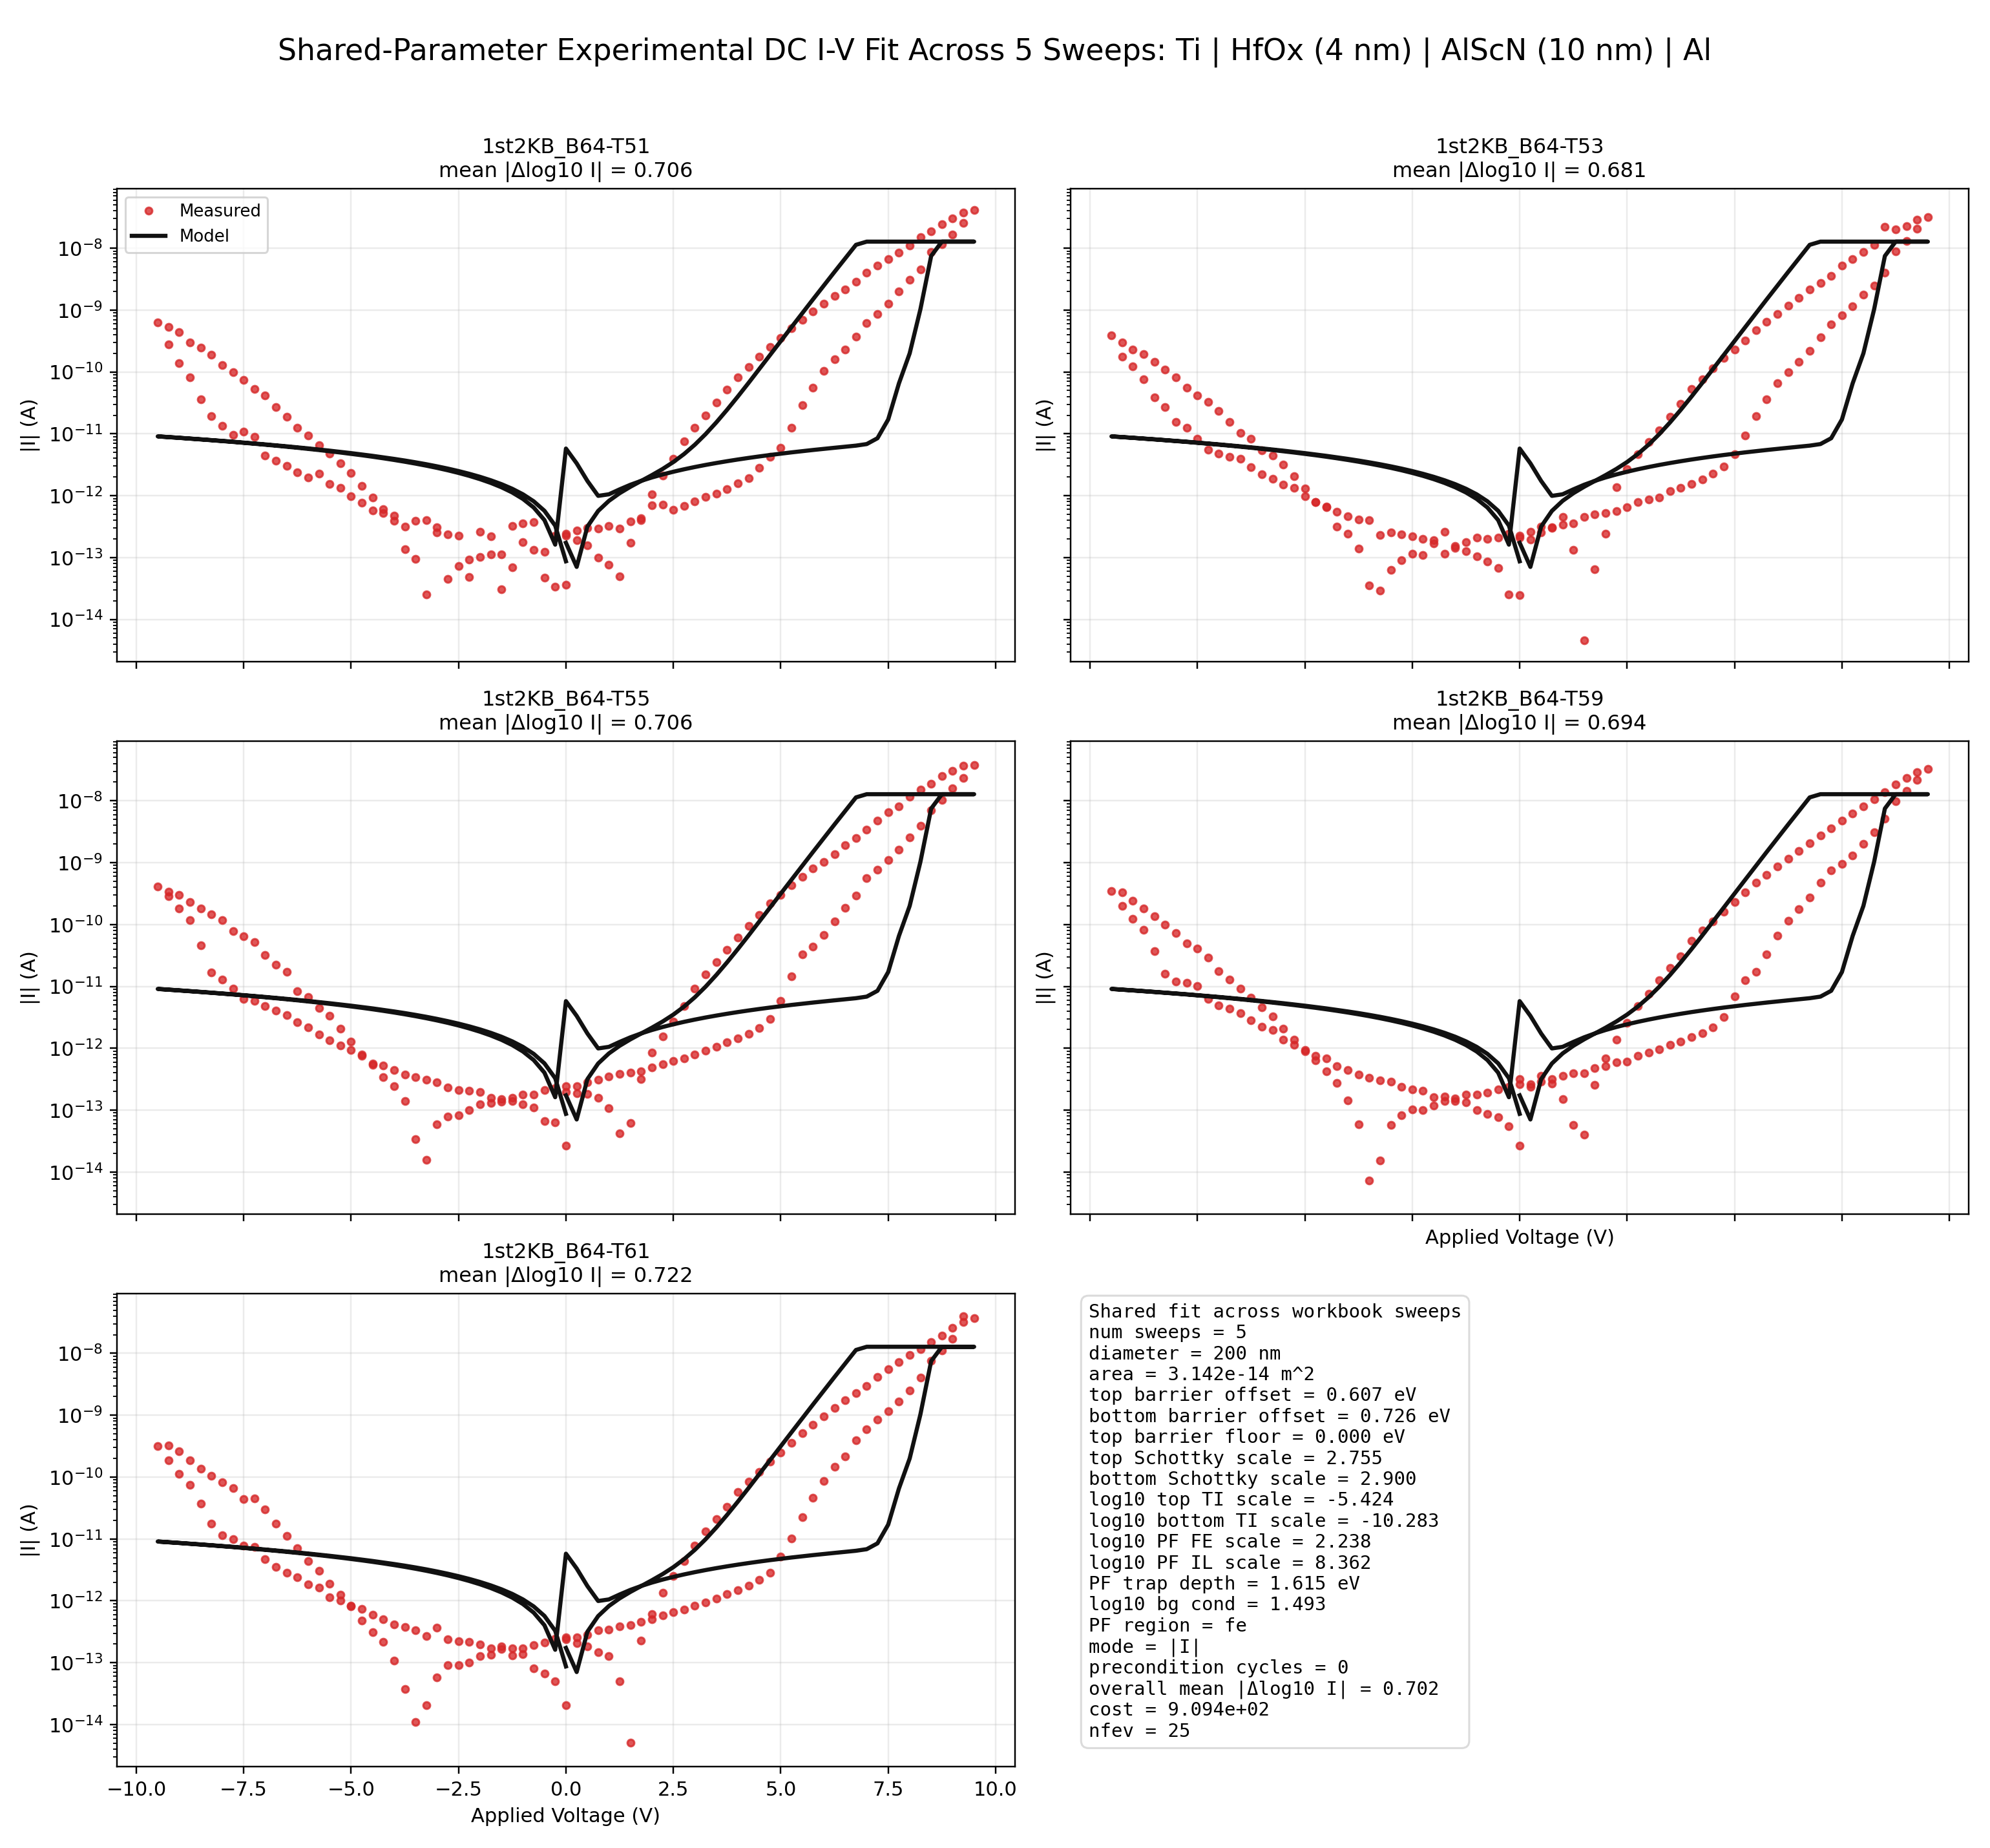

The table this chart was drawn from, first rows:
sweep_name, voltage_v, experimental_current_a, model_total_a, model_pf_a, model_thermionic_a, model_background_a, polarization_uc_cm2
1st2KB_B64-T51, 0.0, 3.64094910091598e-14, -8.711612055114453e-14, -2.1753080544807896e-30, 4.936499767426278e-25, -8.711612055163818e-14, 4.592
1st2KB_B64-T51, -0.25, 3.41051277117591e-14, -3.284270414004501e-13, -8.473940584490561e-30, -6.676347425240898e-30, -3.284270414004501e-13, 4.592
1st2KB_B64-T51, -0.5, 1.23404812844147e-13, -5.697379622492622e-13, -2.9441491915862044e-29, -3.29268864653253e-29, -5.697379622492621e-13, 4.592
1st2KB_B64-T51, -0.75, 1.33836735097259e-13, -8.110488830980743e-13, -9.34426520673424e-29, -1.4627439453148694e-28, -8.110488830980741e-13, 4.592
1st2KB_B64-T51, -1.0, 3.53893102973332e-13, -1.0523598039468869e-12, -2.7547908172622736e-28, -5.960629874665997e-28, -1.0523598039468859e-12, 4.592
1st2KB_B64-T51, -1.25, 3.20978080269388e-13, -1.2936707247957012e-12, -7.63611702417826e-28, -2.2582207204196424e-27, -1.2936707247956982e-12, 4.592
1st2KB_B64-T51, -1.5, 1.11846980516226e-13, -1.5349816456445202e-12, -2.0085580271005925e-27, -8.036341003222089e-27, -1.5349816456445103e-12, 4.592
1st2KB_B64-T51, -1.75, 1.13313153890342e-13, -1.7762925664933543e-12, -5.0491629254495106e-27, -2.7081578026763305e-26, -1.7762925664933222e-12, 4.592
1st2KB_B64-T51, -2.0, 2.59303022847115e-13, -2.017603487342233e-12, -1.2199334245746842e-26, -8.698104322630358e-26, -2.017603487342134e-12, 4.592
1st2KB_B64-T51, -2.25, 9.20096518506469e-14, -2.2589144081912427e-12, -2.845935509223049e-26, -2.6767373974822635e-25, -2.2589144081909466e-12, 4.592
1st2KB_B64-T51, -2.5, 2.24742614926207e-13, -2.500225329040616e-12, -6.434634505973791e-26, -7.927213210505788e-25, -2.500225329039759e-12, 4.592
1st2KB_B64-T51, -2.75, 2.35509121969749e-13, -2.74153624989098e-12, -1.414487014705767e-25, -2.267606031193201e-24, -2.741536249888571e-12, 4.592
1st2KB_B64-T51, -3.0, 2.52749535710473e-13, -2.9828471707439707e-12, -3.0311263050586824e-25, -6.285000348687453e-24, -2.9828471707373823e-12, 4.592
1st2KB_B64-T51, -3.25, 3.9838588699638e-13, -3.224158091603753e-12, -6.346344066770841e-25, -1.692385892614074e-23, -3.2241580915861947e-12, 4.592
1st2KB_B64-T51, -3.5, 3.88523197988877e-13, -3.4623192405679124e-12, -9.587615342357663e-25, -2.6987532311722975e-23, -3.462319240539966e-12, 4.214
1st2KB_B64-T51, -3.75, 3.19186517494519e-13, -3.7010145786661695e-12, -1.5144378755483146e-24, -4.640397428643417e-23, -3.701014578618251e-12, 3.9
1st2KB_B64-T51, -4.0, 4.73744632932538e-13, -3.934647383223492e-12, -1.467523744071649e-24, -3.5950028020104663e-23, -3.934647383186074e-12, 2.979
1st2KB_B64-T51, -4.25, 5.273172848895e-13, -4.1687077773333414e-12, -1.4815123147153025e-24, -2.9778252080998256e-23, -4.168707777302082e-12, 2.109
1st2KB_B64-T51, -4.5, 5.80207973679969e-13, -4.405577121504795e-12, -1.954506843173104e-24, -3.8220166168716444e-23, -4.40557712146462e-12, 1.575
1st2KB_B64-T51, -4.75, 7.69852606143095e-13, -4.639408185660085e-12, -1.9305109433217566e-24, -3.0545760680668354e-23, -4.639408185627608e-12, 0.6778
1st2KB_B64-T51, -5.0, 9.87505216487605e-13, -4.874651796013991e-12, -2.1794673953221048e-24, -3.0391870098705144e-23, -4.87465179598142e-12, -0.05029
1st2KB_B64-T51, -5.25, 1.32566917512844e-12, -5.108327240158248e-12, -2.121409775346517e-24, -2.371220991111227e-23, -5.108327240132415e-12, -0.9666
1st2KB_B64-T51, -5.5, 1.54214466717428e-12, -5.341929271242721e-12, -2.0505526215938324e-24, -1.8290822090301145e-23, -5.34192927122238e-12, -1.892
1st2KB_B64-T51, -5.75, 2.28889585236758e-12, -5.575448916521826e-12, -1.9665651576314985e-24, -1.3929225808381972e-23, -5.57544891650593e-12, -2.827
1st2KB_B64-T51, -6.0, 1.9781023607307e-12, -5.810480977639658e-12, -2.1761108591237573e-24, -1.341203442581233e-23, -5.81048097762407e-12, -3.58
1st2KB_B64-T51, -6.25, 2.36019060198545e-12, -6.044666358881762e-12, -2.222589177261909e-24, -1.1325187100510167e-23, -6.044666358868214e-12, -4.435
1st2KB_B64-T51, -6.5, 3.05637307997098e-12, -6.279612557278273e-12, -2.4385002040374614e-24, -1.0755676091201544e-23, -6.279612557265079e-12, -5.199
1st2KB_B64-T51, -6.75, 3.67990273669738e-12, -6.5128973168903874e-12, -2.288100795264262e-24, -7.903349773874438e-24, -6.5128973168801955e-12, -6.162
1st2KB_B64-T51, -7.0, 4.41931083741687e-12, -6.7469221612283424e-12, -2.30181992631333e-24, -6.51108609928327e-24, -6.746922161219529e-12, -7.037
1st2KB_B64-T51, -7.25, 8.95244035153953e-12, -6.980089855270288e-12, -2.135804893499996e-24, -4.698539758109021e-24, -6.980089855263454e-12, -8.014
1st2KB_B64-T51, -7.5, 1.09580833990153e-11, -7.214856772365417e-12, -2.3043913370393832e-24, -4.342468769310695e-24, -7.21485677235877e-12, -8.799
1st2KB_B64-T51, -7.75, 9.60346385747712e-12, -7.451237824953833e-12, -2.8913023263224672e-24, -5.143196317496659e-24, -7.451237824945799e-12, -9.391
1st2KB_B64-T51, -8.0, 1.34826455555626e-11, -7.683459784976495e-12, -2.4566587449412647e-24, -3.212220732713041e-24, -7.683459784970826e-12, -10.48
1st2KB_B64-T51, -8.25, 1.91266273652513e-11, -7.918954669836463e-12, -2.8362282003433264e-24, -3.319464274436967e-24, -7.918954669830307e-12, -11.18
1st2KB_B64-T51, -8.5, 3.62615978910519e-11, -8.151091381425067e-12, -2.3903375539145105e-24, -2.0465193018061985e-24, -8.15109138142063e-12, -12.28
1st2KB_B64-T51, -8.75, 8.20692888647834e-11, -8.387373844160962e-12, -2.9707557006829714e-24, -2.3874736012475643e-24, -8.387373844155604e-12, -12.88
1st2KB_B64-T51, -9.0, 1.37386643728199e-10, -8.621115971862214e-12, -2.9105996255985896e-24, -1.8851619101415922e-24, -8.621115971857417e-12, -13.79
1st2KB_B64-T51, -9.25, 2.77503853229888e-10, -8.853987025670996e-12, -2.6284363554360355e-24, -1.3023783984322854e-24, -8.853987025667067e-12, -14.81
1st2KB_B64-T51, -9.5, 6.29410579211509e-10, -9.090216327952126e-12, -3.2480341484298434e-24, -1.5061097888755875e-24, -9.090216327947373e-12, -15.42
1st2KB_B64-T51, -9.25, 5.32822119758691e-10, -8.848905407100774e-12, -1.6255130542420394e-24, -5.929994376439391e-25, -8.848905407098556e-12, -15.42
1st2KB_B64-T51, -9.0, 4.35702390833015e-10, -8.607594486250773e-12, -7.98127432184604e-25, -2.2795755609405497e-25, -8.607594486249745e-12, -15.42
1st2KB_B64-T51, -8.75, 2.98526925401887e-10, -8.3662835654014e-12, -3.838490681967556e-25, -8.539074504549942e-26, -8.366283565400931e-12, -15.42
1st2KB_B64-T51, -8.5, 2.49925496964565e-10, -8.12497264455233e-12, -1.804865831672475e-25, -3.109987968099399e-26, -8.124972644552119e-12, -15.42
1st2KB_B64-T51, -8.25, 1.89208260170659e-10, -7.8836617237034e-12, -8.27917989545078e-26, -1.0984616495075553e-26, -7.883661723703306e-12, -15.42
1st2KB_B64-T51, -8.0, 1.30652433316669e-10, -7.642350802854538e-12, -3.695656301411298e-26, -3.751426839453896e-27, -7.642350802854497e-12, -15.42
1st2KB_B64-T51, -7.75, 9.89884771374072e-11, -7.401039882005703e-12, -1.6005310495988616e-26, -1.2344594656372567e-27, -7.401039882005687e-12, -15.42
1st2KB_B64-T51, -7.5, 7.3611679252128e-11, -7.159728961156879e-12, -6.701323152955137e-27, -3.8978698603132778e-28, -7.159728961156872e-12, -15.42
1st2KB_B64-T51, -7.25, 5.35862534900566e-11, -6.918418040308064e-12, -2.700925745888465e-27, -1.1751356124869164e-28, -6.918418040308061e-12, -15.42
1st2KB_B64-T51, -7.0, 4.15831188926852e-11, -6.677107119459248e-12, -1.0423776372845055e-27, -3.3622250964306117e-29, -6.677107119459247e-12, -15.42
1st2KB_B64-T51, -6.75, 2.67706221773745e-11, -6.4357961986104375e-12, -3.826719035141429e-28, -9.061107757619213e-30, -6.4357961986104375e-12, -15.42
1st2KB_B64-T51, -6.5, 1.89723532023622e-11, -6.194485277761622e-12, -1.3250943378930513e-28, -2.278371436507277e-30, -6.194485277761622e-12, -15.42
1st2KB_B64-T51, -6.25, 1.26037678557789e-11, -5.95317435691281e-12, -4.2802529300524856e-29, -5.279654711683546e-31, -5.95317435691281e-12, -15.42
1st2KB_B64-T51, -6.0, 9.42270046710991e-12, -5.711863436064e-12, -1.270472883451445e-29, -1.1091018635897031e-31, -5.711863436064e-12, -15.42
1st2KB_B64-T51, -5.75, 6.47078918225574e-12, -5.470552515215188e-12, -3.392416400824363e-30, -2.0643479053792373e-32, -5.470552515215188e-12, -15.42
1st2KB_B64-T51, -5.5, 4.76890315431744e-12, -5.229241594366375e-12, -7.894631552604542e-31, -3.292350210801527e-33, -5.229241594366375e-12, -15.42
1st2KB_B64-T51, -5.25, 3.31491865207534e-12, -4.9879306735175644e-12, -1.5214793856743687e-31, -4.2691495770925e-34, -4.9879306735175644e-12, -15.42
1st2KB_B64-T51, -5.0, 2.35540731884087e-12, -4.746619752668752e-12, -2.2149761817571665e-32, -4.10783620565968e-35, -4.746619752668752e-12, -15.42
1st2KB_B64-T51, -4.75, 1.44523986961992e-12, -4.505308831819937e-12, -1.99433740313836e-33, -2.4287135836061272e-36, -4.505308831819937e-12, -15.42
1st2KB_B64-T51, -4.5, 9.43292536095819e-13, -4.263997910971128e-12, -5.802912766716874e-35, -5.05440329938426e-38, -4.263997910971128e-12, -15.42
1st2KB_B64-T51, -4.25, 5.99687075171496e-13, -4.022686990122314e-12, 3.3218373026924225e-36, -3.2569590866546466e-39, -4.022686990122314e-12, -15.42
... 705 more rows
